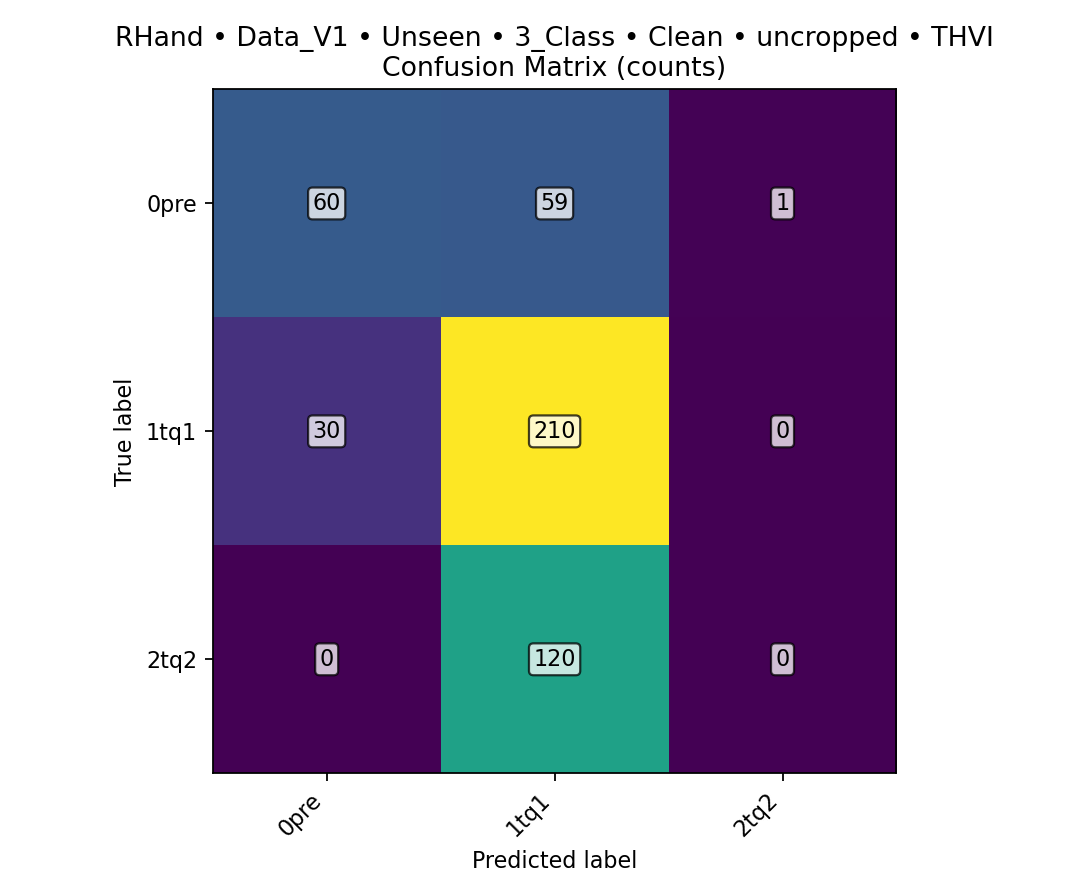

Source data for this figure (header and first rows):
class, TPR, FPR, PPV, ACC, total_images, TP, FN, FP, TN
0pre, 0.5, 0.08333, 0.6667, 0.8125, 480, 60, 60, 30, 330
1tq1, 0.875, 0.7458, 0.5398, 0.5646, 480, 210, 30, 179, 61
2tq2, 0, 0.002778, 0, 0.7479, 480, 0, 120, 1, 359
overall, , , , 0.5625, 480, 270, 210, , 
